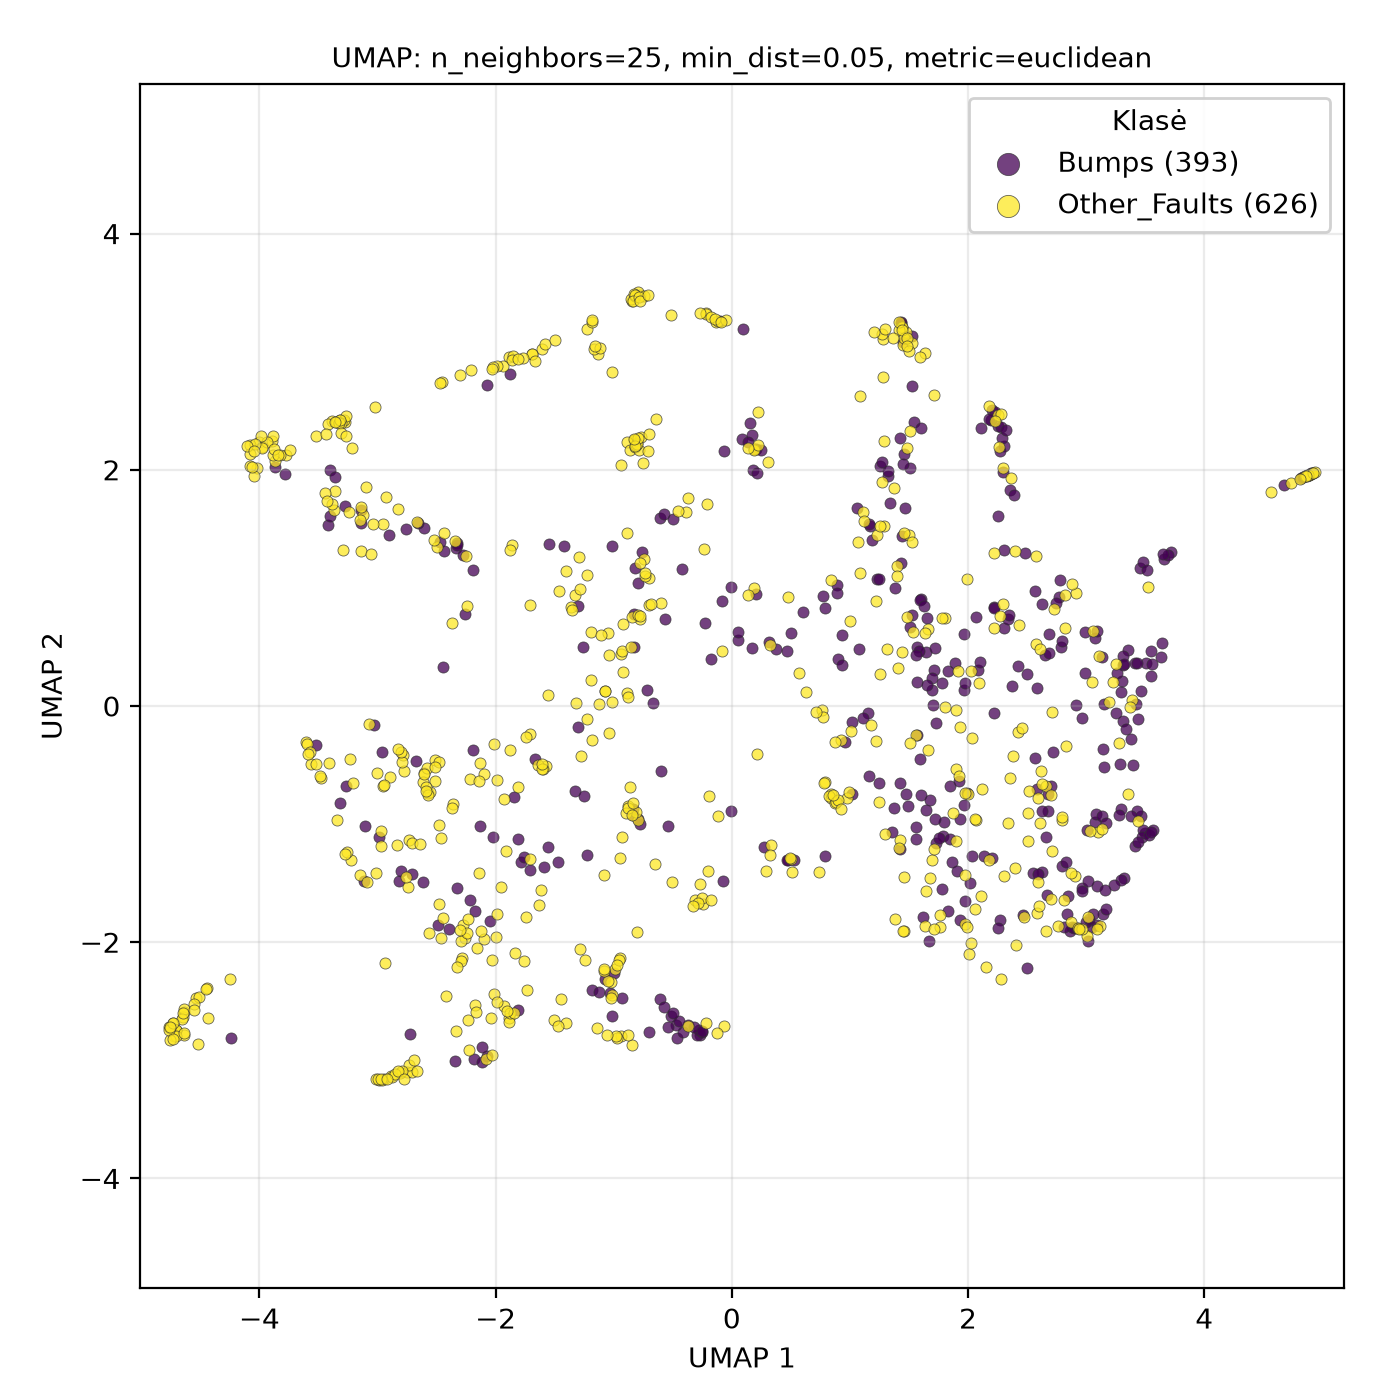

The data file committed next to this chart (first rows):
UMAP1, UMAP2, class
2.15, -2.21, Other_Faults
-1.994, -1.954, Other_Faults
2.306, -1.441, Other_Faults
1.074, 0.4816, Bumps
2.434, 0.6895, Other_Faults
1.996, -0.7492, Other_Faults
-3.872, 2.022, Bumps
-0.2685, -2.787, Bumps
-0.8495, 3.428, Other_Faults
2.712, -1.227, Other_Faults
2.76, -1.866, Other_Faults
2.65, 0.4337, Bumps
3.42, 0.01912, Bumps
-3.228, -1.301, Other_Faults
-1.187, -0.2848, Other_Faults
-0.8588, -0.6825, Other_Faults
1.931, -0.9563, Bumps
2.476, -1.79, Other_Faults
3.015, -1.785, Other_Faults
-1.129, 2.981, Other_Faults
-2.346, -3.008, Bumps
-2.078, -2.993, Other_Faults
-0.8172, 2.244, Other_Faults
-1.927, -2.54, Other_Faults
4.884, 1.958, Other_Faults
-0.3697, -2.712, Other_Faults
-2.815, -1.479, Bumps
1.931, -1.816, Bumps
1.534, 0.6249, Other_Faults
3.381, -0.2787, Bumps
-3.262, -1.24, Other_Faults
-0.4601, -2.811, Bumps
0.6286, 0.1219, Other_Faults
-4.536, -2.473, Other_Faults
0.1799, 1.996, Bumps
-4.768, -2.715, Other_Faults
-0.2123, 1.711, Other_Faults
1.433, 1.214, Bumps
0.4729, -1.3, Bumps
-4.729, -2.688, Other_Faults
1.731, -1.162, Bumps
2.304, 2.205, Bumps
-3.892, 2.247, Other_Faults
-0.07202, -1.478, Bumps
2.065, -0.9639, Other_Faults
-0.8313, 2.255, Other_Faults
3.121, -1.863, Other_Faults
-3.22, 2.188, Other_Faults
-1.878, 2.809, Bumps
-2.032, -2.147, Other_Faults
0.933, 0.6043, Bumps
1.277, 3.105, Other_Faults
0.09, 2.261, Bumps
1.691, -1.306, Other_Faults
4.89, 1.959, Other_Faults
-1.789, -1.324, Bumps
3.5, -1.073, Bumps
-3.099, 1.852, Other_Faults
2.629, -1.407, Bumps
-0.5123, -2.623, Bumps
... 959 more rows
